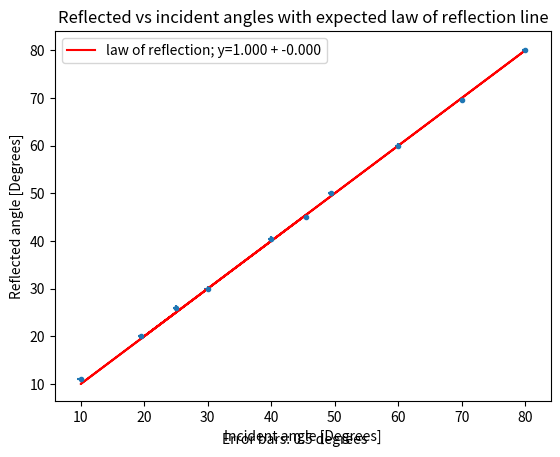

Reproduce this figure in Python.
import matplotlib.pyplot as plt
import numpy as np

# data 
inc = np.array([45.5, 40.0, 19.5, 30.0, 49.5, 60.0, 70.0, 80.0, 10.0, 25.0]) # degrees
ref = np.array([45.0, 40.5, 20.0, 30.0, 50.0, 60.0, 69.5, 80.0, 11.0, 26.0]) # degrees
error = np.array([0.5, 0.5, 0.5, 0.5, 0.5, 0.5, 0.5, 0.5, 0.5, 0.5]) # degrees

# plot
coef = np.polyfit(inc, inc, 1) # b) compare w/ law of reflection line
fig = plt.figure()
plt.xlabel("Incident angle [Degrees]")
plt.ylabel("Reflected angle [Degrees]")
#plt.title("Reflected vs incident angles for law of reflection experiment")
plt.title("Reflected vs incident angles with expected law of reflection line") # compared w/ law of reflection line

#coef = np.polyfit(inc, ref, 1)
coef = np.polyfit(inc, inc, 1) # b) compare w/ law of reflection line
lin_func = np.poly1d(coef)
yfit = lin_func(inc)

plt.errorbar(inc, ref, xerr=error, yerr=error, fmt=".")
#plt.plot(inc, yfit, label=f"y={coef[0]:.3f} + {coef[1]:.3f}")
plt.plot(inc, yfit, label=f"law of reflection; y={coef[0]:.3f} + {coef[1]:.3f}", color="red") # compared w/ law of reflection line
text = f"Error bars: 0.5 degrees"
fig = fig.text(0.5, 0.02, text, wrap=True, horizontalalignment='center')


# reduced chi squared calc
unc = 0.5
chi_sq = np.sum(((ref - yfit) / unc) ** 2)
red_chi_sq = chi_sq / (len(inc) - 2)
print(f"Reduced chi squared: {red_chi_sq:.9f}")

plt.legend()
plt.show()
